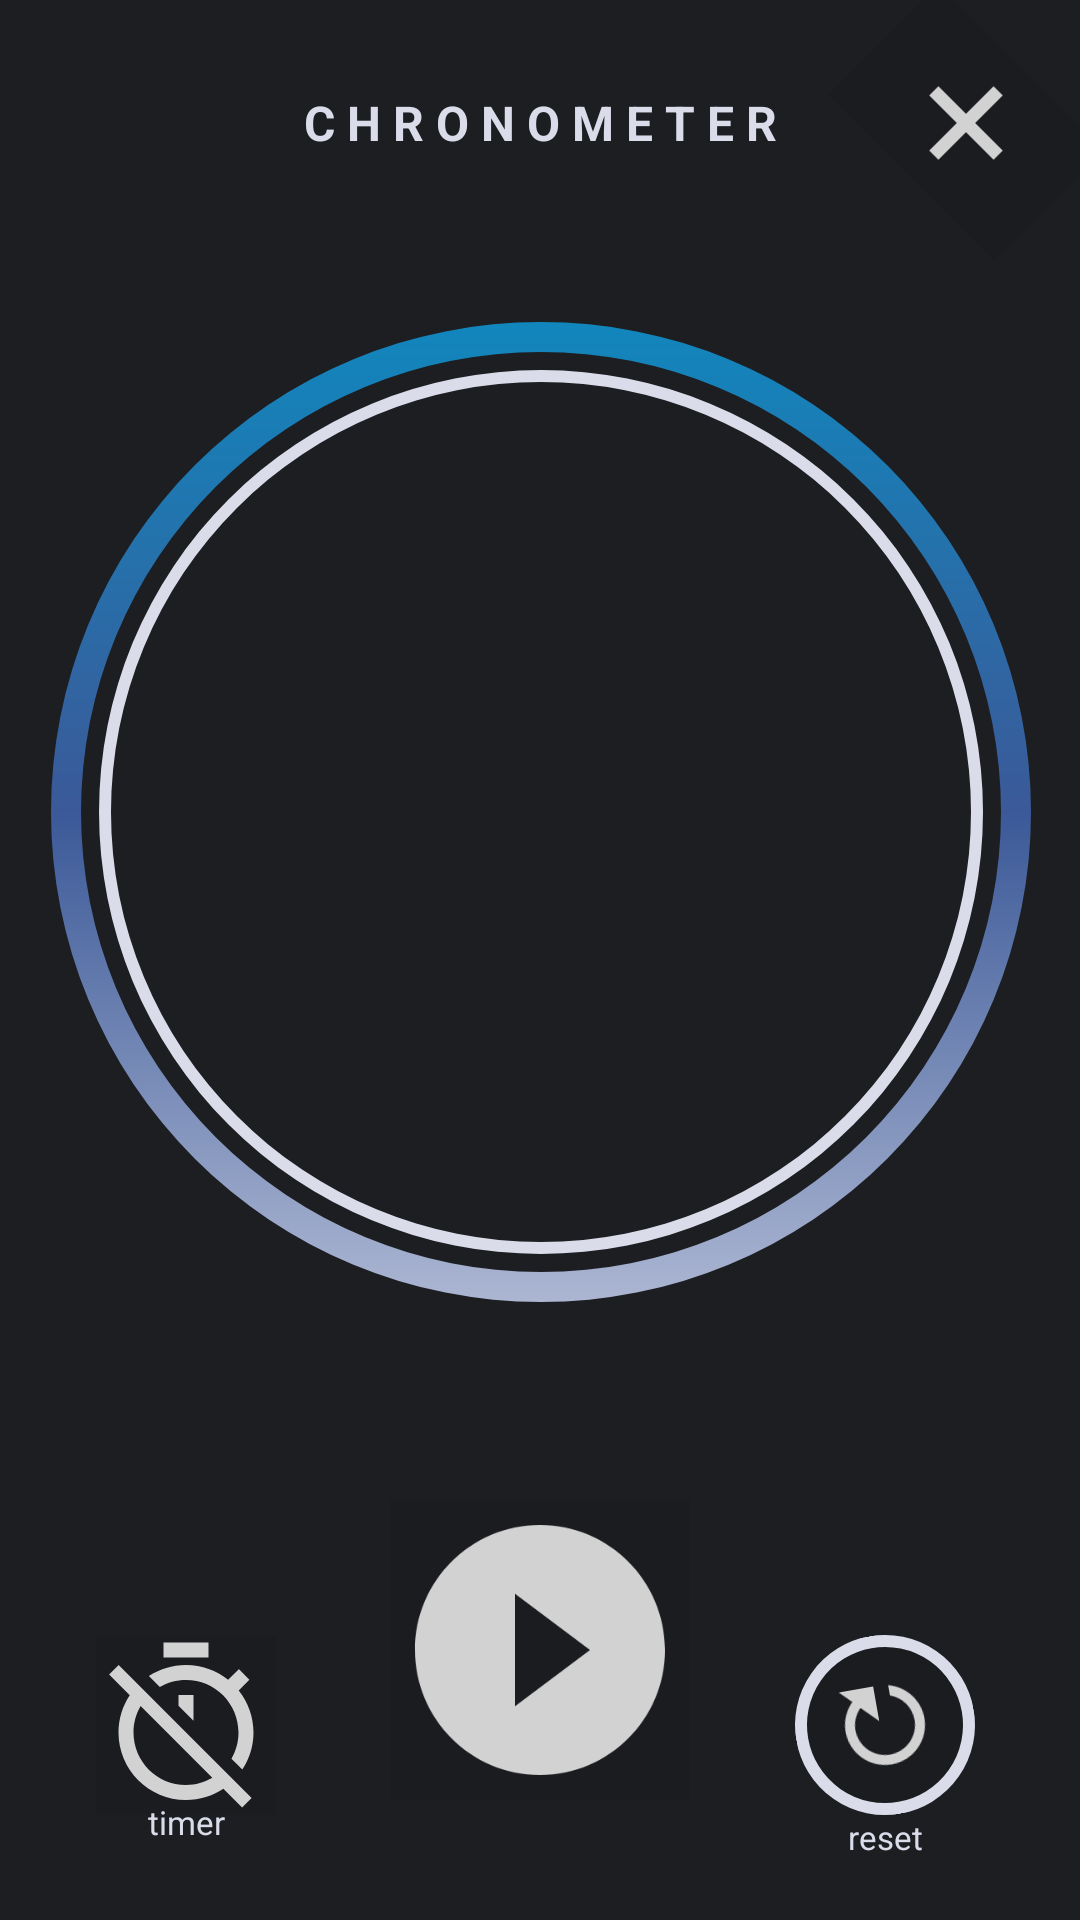

Android layout source for this screen:
<!-- AndroidManifest.xml: application theme Theme.FreeChronomemter -->
<!-- res/layout/activity_freechronometer.xml -->
<?xml version="1.0" encoding="utf-8"?>
<ScrollView xmlns:android="http://schemas.android.com/apk/res/android"
    xmlns:app="http://schemas.android.com/apk/res-auto"
    xmlns:tools="http://schemas.android.com/tools"
    android:layout_width="match_parent"
    android:layout_height="match_parent"
    android:background="@color/Blue_obscure"
    android:fillViewport="true">

    <androidx.constraintlayout.widget.ConstraintLayout
        android:layout_width="match_parent"
        android:layout_height="wrap_content"
        android:background="@color/Blue_obscure"
        android:gravity="center">

        <TextView
            android:id="@+id/chronometer_main_name"
            android:layout_width="wrap_content"
            android:layout_height="wrap_content"
            android:layout_marginTop="30dp"
            android:text="C H R O N O M E T E R"
            android:textColor="@color/white_light2"
            android:textSize="16sp"
            android:textStyle="bold"
            app:layout_constraintEnd_toEndOf="parent"
            app:layout_constraintStart_toStartOf="parent"
            app:layout_constraintTop_toTopOf="parent" />

        <ProgressBar
            android:id="@+id/chronometer_main_progress_bar_chronometer"
            style="?android:attr/progressBarStyleHorizontal"
            android:layout_width="460dp"
            android:layout_height="350dp"
            android:background="@drawable/shape_chronometer_main_circle_2"
            android:clickable="true"
            android:max="58"
            android:min="0"
            android:progress="60"
            android:progressDrawable="@drawable/shape_chronometer_main_circle_2"
            android:rotation="-90"
            app:layout_constraintVertical_bias="0.33"
            app:layout_constraintBottom_toBottomOf="parent"
            app:layout_constraintEnd_toEndOf="parent"
            app:layout_constraintStart_toStartOf="parent"
            app:layout_constraintTop_toTopOf="parent" />

        <ProgressBar
            android:id="@+id/chronometer_main_progress_bar_timer"
            style="?android:attr/progressBarStyleHorizontal"
            android:layout_width="430dp"
            android:layout_height="340dp"
            android:layout_centerInParent="true"
            android:background="@drawable/shape_chronometer_main_circle_1"
            android:max="58"
            android:min="0"
            android:progress="60"
            android:progressDrawable="@drawable/shape_chronometer_main_circle_1_white"
            android:rotation="-90"
            app:layout_constraintBottom_toBottomOf="@+id/chronometer_main_progress_bar_chronometer"
            app:layout_constraintEnd_toEndOf="@+id/chronometer_main_progress_bar_chronometer"
            app:layout_constraintStart_toStartOf="@+id/chronometer_main_progress_bar_chronometer"
            app:layout_constraintTop_toTopOf="@+id/chronometer_main_progress_bar_chronometer" />

        <TextView
            android:id="@+id/chronometer_main_text_view"
            android:layout_width="wrap_content"
            android:layout_height="wrap_content"
            android:textColor="@color/white_light2"
            android:textSize="40sp"
            android:textStyle="bold"
            tools:text="00:03:42"
            app:layout_constraintBottom_toBottomOf="@+id/chronometer_main_progress_bar_chronometer"
            app:layout_constraintEnd_toEndOf="@+id/chronometer_main_progress_bar_chronometer"
            app:layout_constraintStart_toStartOf="@+id/chronometer_main_progress_bar_chronometer"
            app:layout_constraintTop_toTopOf="@+id/chronometer_main_progress_bar_chronometer" />

        <TextView
            android:id="@+id/chronometer_main_text_view_indicator"
            android:layout_width="200dp"
            android:layout_height="60dp"
            android:gravity="center|top"
            android:textColor="@color/white_light2"
            android:textSize="14sp"
            app:layout_constraintEnd_toEndOf="@+id/chronometer_main_text_view"
            app:layout_constraintStart_toStartOf="@+id/chronometer_main_text_view"
            app:layout_constraintTop_toBottomOf="@+id/chronometer_main_text_view"
            tools:text="Define countdown timer" />

        <ImageButton
            android:id="@+id/chronometer_main_timer_on_off"
            android:layout_width="50dp"
            android:layout_height="50dp"
            android:layout_marginRight="68dp"
            android:background="@color/transparent"
            android:scaleType="center"
            android:scaleX="1.2"
            android:scaleY="1.2"
            android:src="@drawable/ic_chronometer_main_timer_off"
            app:layout_constraintBottom_toBottomOf="@id/chronometer_main_play_pause_buttom"
            app:layout_constraintEnd_toStartOf="@id/chronometer_main_play_pause_buttom"
            app:layout_constraintTop_toBottomOf="@id/chronometer_main_play_pause_buttom" />

        <TextView
            android:layout_width="wrap_content"
            android:layout_height="wrap_content"
            android:text="timer"
            android:textColor="@color/white_light2"
            android:textSize="11sp"
            app:layout_constraintEnd_toEndOf="@+id/chronometer_main_timer_on_off"
            app:layout_constraintStart_toStartOf="@+id/chronometer_main_timer_on_off"
            app:layout_constraintTop_toBottomOf="@+id/chronometer_main_timer_on_off" />

        <ImageButton
            android:id="@+id/chronometer_main_play_pause_buttom"
            android:layout_width="wrap_content"
            android:layout_height="wrap_content"
            android:layout_marginTop="60dp"
            android:layout_marginBottom="60dp"
            android:background="@color/transparent"
            android:clickable="true"
            android:scaleX="2"
            android:scaleY="2"
            android:src="@drawable/ic_chronometer_main_play"
            app:layout_constraintBottom_toBottomOf="parent"
            app:layout_constraintEnd_toEndOf="parent"
            app:layout_constraintStart_toStartOf="parent"
            app:layout_constraintTop_toBottomOf="@id/chronometer_main_progress_bar_chronometer"
            app:layout_constraintVertical_bias="0.8" />

        <ImageButton
            android:id="@+id/chronometer_main_restart_buttom"
            android:layout_width="60dp"
            android:layout_height="60dp"
            android:layout_marginLeft="60dp"
            android:background="@drawable/shape_chronometer_ring_transparent_buttom"

            android:rotation="-100"
            android:src="@drawable/ic_chronometer_main_refresh"
            app:layout_constraintBottom_toBottomOf="@id/chronometer_main_play_pause_buttom"
            app:layout_constraintStart_toEndOf="@id/chronometer_main_play_pause_buttom"
            app:layout_constraintTop_toBottomOf="@id/chronometer_main_play_pause_buttom" />

        <TextView
            android:layout_width="wrap_content"
            android:layout_height="wrap_content"
            android:text="reset"
            android:textColor="@color/white_light2"
            android:textSize="11sp"
            app:layout_constraintEnd_toEndOf="@+id/chronometer_main_restart_buttom"
            app:layout_constraintStart_toStartOf="@+id/chronometer_main_restart_buttom"
            app:layout_constraintTop_toBottomOf="@+id/chronometer_main_restart_buttom" />

        <ImageButton
            android:id="@+id/chronometer_main_exit_buttom"
            android:layout_width="60dp"
            android:layout_height="40dp"
            android:layout_marginTop="21dp"
            android:layout_marginRight="8dp"
            android:background="@color/transparent"
            android:scaleX="1.3"
            android:scaleY="1.3"
            android:rotation="45"
            android:src="@drawable/ic_chronometer_main_exit2"
            app:layout_constraintEnd_toEndOf="parent"
            app:layout_constraintTop_toTopOf="parent" />

    </androidx.constraintlayout.widget.ConstraintLayout>
</ScrollView>
<!-- resources referenced by this layout -->
<resources>
  <color name="Blue_obscure">#1C1E22</color>
  <color name="transparent">#15000000</color>
  <color name="white_light2">#DADCEA</color>
  <!-- drawable ic_chronometer_main_exit2 (drawable) -->
  <vector android:height="40dp" android:tint="#D2D2D2"
      android:viewportHeight="24" android:viewportWidth="24"
      android:width="40dp" xmlns:android="http://schemas.android.com/apk/res/android">
      <path android:fillColor="@android:color/white" android:pathData="M19,13h-6v6h-2v-6H5v-2h6V5h2v6h6v2z"/>
  </vector>
  <!-- drawable ic_chronometer_main_play (drawable) -->
  <vector android:height="50dp" android:tint="#D2D2D2"
      android:viewportHeight="24" android:viewportWidth="24"
      android:width="50dp" xmlns:android="http://schemas.android.com/apk/res/android">
      <path android:fillColor="@android:color/white" android:pathData="M12,2C6.48,2 2,6.48 2,12s4.48,10 10,10 10,-4.48 10,-10S17.52,2 12,2zM10,16.5v-9l6,4.5 -6,4.5z"/>
  </vector>
  <!-- drawable ic_chronometer_main_refresh (drawable) -->
  <vector android:height="40dp" android:tint="#D2D2D2"
      android:viewportHeight="24" android:viewportWidth="24"
      android:width="40dp" xmlns:android="http://schemas.android.com/apk/res/android">
      <path android:fillColor="@android:color/white" android:pathData="M17.65,6.35C16.2,4.9 14.21,4 12,4c-4.42,0 -7.99,3.58 -7.99,8s3.57,8 7.99,8c3.73,0 6.84,-2.55 7.73,-6h-2.08c-0.82,2.33 -3.04,4 -5.65,4 -3.31,0 -6,-2.69 -6,-6s2.69,-6 6,-6c1.66,0 3.14,0.69 4.22,1.78L13,11h7V4l-2.35,2.35z"/>
  </vector>
  <!-- drawable shape_chronometer_main_circle_1 (drawable) -->
  <?xml version="1.0" encoding="utf-8"?>
  <shape
      xmlns:android="http://schemas.android.com/apk/res/android"
      android:shape="ring"
      android:thickness="4dp"
      android:useLevel="true">
      <solid android:color="@color/black_light"></solid>
  
  </shape>
  <!-- drawable shape_chronometer_main_circle_1_white (drawable) -->
  <?xml version="1.0" encoding="utf-8"?>
  <shape
      xmlns:android="http://schemas.android.com/apk/res/android"
      android:shape="ring"
      android:thickness="4dp"
      android:useLevel="false">
      <solid android:color="@color/white_light2"></solid>
  
  </shape>
  <!-- drawable shape_chronometer_main_circle_2 (drawable) -->
  <?xml version="1.0" encoding="utf-8"?>
  <shape
      xmlns:android="http://schemas.android.com/apk/res/android"
      android:shape="ring"
      android:thickness="10dp"
      android:useLevel="true">
      <gradient
          android:id="@+id/gradient_progress_bar"
          android:startColor="@color/white_light2"
          android:centerColor="@color/blue_facebook"
          android:useLevel="true"
          android:endColor="@android:color/holo_blue_dark">
      </gradient>
  
  </shape>
  <!-- drawable shape_chronometer_ring_transparent_buttom (drawable) -->
  <?xml version="1.0" encoding="utf-8"?>
  <shape
      xmlns:android="http://schemas.android.com/apk/res/android"
      android:shape="oval"
      android:thickness="10dp">
      <stroke
          android:width="4dp"
          android:color="@color/white_light2"/>
      <solid
          android:color="@color/transparent"/>
  </shape>
  <color name="black_light">#323232</color>
  <color name="blue_facebook">#3b5998</color>
  <color name="purple_500">#FF6200EE</color>
  <color name="purple_700">#FF3700B3</color>
  <color name="white">#FFFFFFFF</color>
  <color name="teal_200">#FF03DAC5</color>
  <color name="teal_700">#FF018786</color>
  <color name="black">#FF000000</color>
</resources>
